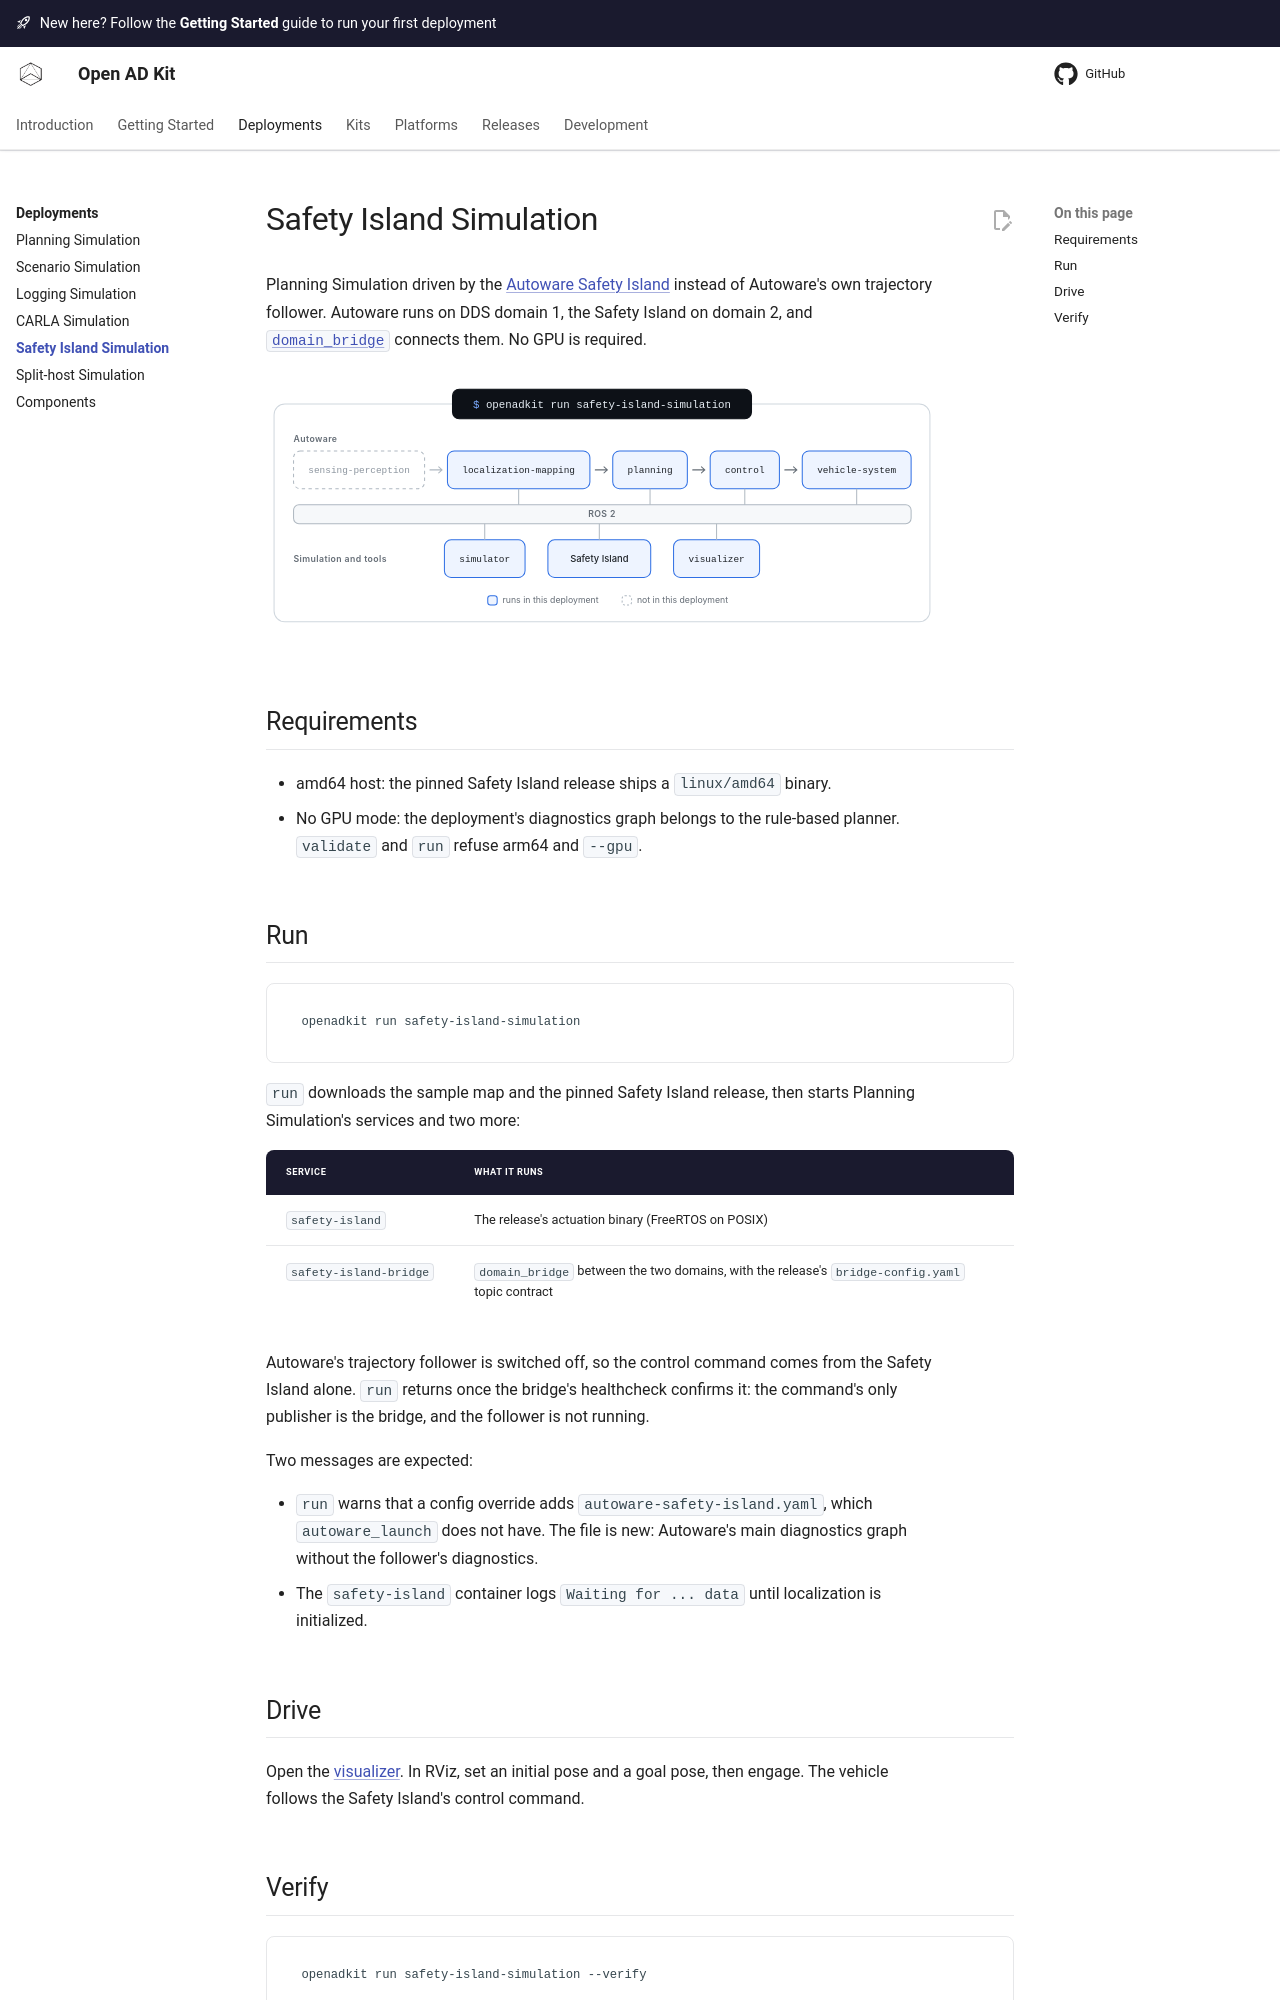

repository: autowarefoundation/openadkit · page: deployments/safety-island-simulation/index.html · generator: mkdocs

# Safety Island Simulation

Planning Simulation driven by the
[Autoware Safety Island](https://autowarefoundation.github.io/autoware-safety-island/)
instead of Autoware's own trajectory follower. Autoware runs on DDS domain 1,
the Safety Island on domain 2, and
[`domain_bridge`](https://github.com/ros2/domain_bridge) connects them. No GPU
is required.

![Safety Island Simulation runs localization-mapping, planning, control, vehicle-system, simulator, Safety Island and visualizer, which talk over ROS 2](../assets/images/deployment-safety-island-simulation-light.svg#only-light)
![Safety Island Simulation runs localization-mapping, planning, control, vehicle-system, simulator, Safety Island and visualizer, which talk over ROS 2](../assets/images/deployment-safety-island-simulation-dark.svg#only-dark)

## Requirements

- amd64 host: the pinned Safety Island release ships a `linux/amd64` binary.
- No GPU mode: the deployment's diagnostics graph belongs to the rule-based
  planner. `validate` and `run` refuse arm64 and `--gpu`.

## Run

```bash
openadkit run safety-island-simulation
```

`run` downloads the sample map and the pinned Safety Island release, then
starts Planning Simulation's services and two more:

| Service | What it runs |
|---------|--------------|
| `safety-island` | The release's actuation binary (FreeRTOS on POSIX) |
| `safety-island-bridge` | `domain_bridge` between the two domains, with the release's `bridge-config.yaml` topic contract |

Autoware's trajectory follower is switched off, so the control command comes
from the Safety Island alone. `run` returns once the bridge's healthcheck
confirms it: the command's only publisher is the bridge, and the follower is
not running.

Two messages are expected:

- `run` warns that a config override adds `autoware-safety-island.yaml`, which
  `autoware_launch` does not have. The file is new: Autoware's main diagnostics
  graph without the follower's diagnostics.
- The `safety-island` container logs `Waiting for ... data` until localization
  is initialized.
